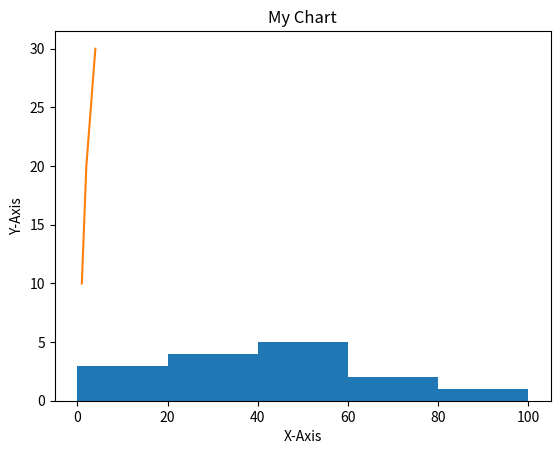

This chart was generated by the following Python code:
import numpy as np
import matplotlib.pyplot as plt

a = np.array([20, 87, 4, 40, 53, 74, 56, 51, 11, 20, 40, 15, 79, 25, 27])
 # Generate 1000 random numbers from a normal distribution
plt.hist(a, bins = [0, 20, 40, 60, 80, 100])
plt.title('Histogram')
plt.show()
# This code generates a histogram of 1000 random numbers drawn from a normal distribution.

import matplotlib.pyplot as plt

x = [1, 2, 3, 4]
y = [10, 20, 25, 30]

plt.plot(x, y)         # Line plot
plt.title("My Chart")  # Chart title
plt.xlabel("X-Axis")   # X-axis label
plt.ylabel("Y-Axis")   # Y-axis label
plt.show()             # Show the plot
